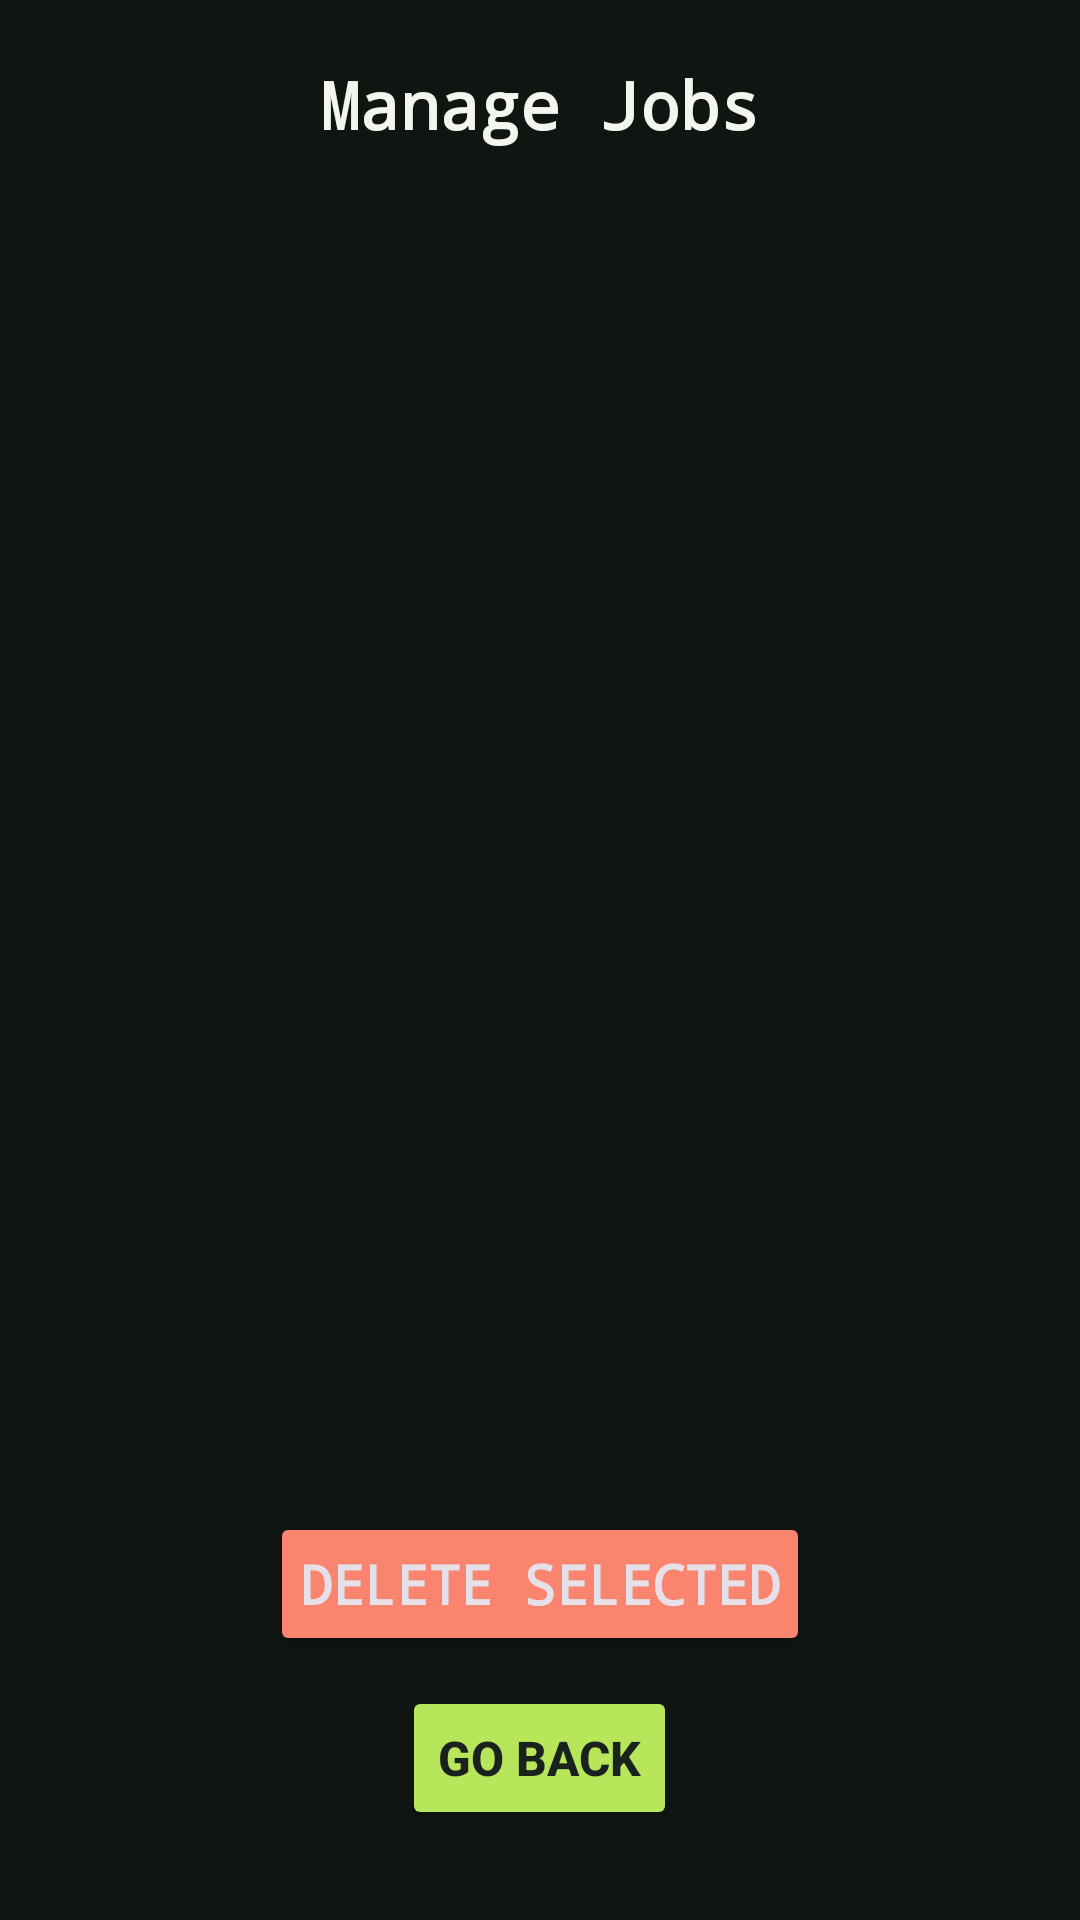

Write the Android layout XML for this screen, with the resource values it uses.
<!-- AndroidManifest.xml: application theme Theme.CRS2025 -->
<!-- res/layout/activity_manage_jobs.xml -->
<LinearLayout xmlns:android="http://schemas.android.com/apk/res/android"
    android:layout_width="match_parent"
    android:layout_height="match_parent"
    xmlns:app="http://schemas.android.com/apk/res-auto"
    android:orientation="vertical"
    android:padding="20dp"
    android:gravity="center">

    <TextView
        android:layout_width="wrap_content"
        android:layout_height="wrap_content"
        android:text="Manage Jobs"
        android:textSize="22sp"
        android:textStyle="bold"
        android:fontFamily="monospace"
        android:textColor="@color/text_primary"
        android:layout_marginBottom="20dp"/>

    <androidx.recyclerview.widget.RecyclerView
        android:id="@+id/recycler_jobs"
        android:layout_width="match_parent"
        android:layout_height="0dp"
        android:layout_weight="1"
        android:layout_marginStart="16dp"
        android:layout_marginEnd="16dp"
        android:scrollbars="vertical"/>

    <Button
        android:id="@+id/btn_delete_selected"
        android:layout_width="wrap_content"
        android:layout_height="wrap_content"
        android:text="Delete Selected"
        android:backgroundTint="@color/brand_coral"
        android:fontFamily="monospace"
        android:textSize="18sp"
        android:textStyle="bold"
        android:layout_gravity="center"
        android:padding="10dp"
        android:layout_marginTop="10dp"
        app:cornerRadius="12dp"/>

    <Button
        android:id="@+id/btn_go_back"
        android:layout_width="wrap_content"
        android:layout_height="wrap_content"
        android:text="Go Back"
        style="@style/GoBack"
        app:cornerRadius="12dp"/>

</LinearLayout>
<!-- resources referenced by this layout -->
<resources>
  <color name="brand_coral">#FFFB846F</color>
  <color name="text_primary">#FFF2F6EF</color>
  <style name="GoBack">
          <item name="android:backgroundTint">@color/brand_teal</item>
          <item name="android:textColor">@color/brand_ink</item>
          <item name="android:layout_gravity">center</item>
          <item name="android:fontFamily">sans-serif-medium</item>
          <item name="android:textSize">16sp</item>
          <item name="android:textStyle">bold</item>
          <item name="android:padding">12dp</item>
          <item name="android:layout_marginTop">10dp</item>
          <item name="android:layout_marginBottom">10dp</item>
      </style>
  <style name="Theme.CRS2025" parent="Base.Theme.CRS2025" />
  <color name="brand_teal">#FFB7E65B</color>
  <color name="brand_ink">#FF1B221E</color>
  <style name="Base.Theme.CRS2025" parent="Theme.Material3.Dark.NoActionBar">
          <item name="colorPrimary">@color/brand_teal</item>
          <item name="colorOnPrimary">@color/brand_ink</item>
          <item name="colorSecondary">@color/brand_coral</item>
          <item name="colorOnSecondary">@color/brand_ink</item>
          <item name="colorTertiary">@color/brand_lime</item>
          <item name="colorOnTertiary">@color/brand_ink</item>
          <item name="android:colorAccent">@color/brand_teal</item>
          <item name="android:windowBackground">@color/background_light</item>
          <item name="android:colorBackground">@color/background_light</item>
          <item name="colorOnBackground">@color/text_primary</item>
          <item name="colorSurface">@color/surface_card</item>
          <item name="colorOnSurface">@color/text_primary</item>
          <item name="colorSurfaceVariant">@color/surface_variant</item>
          <item name="colorOnSurfaceVariant">@color/text_secondary</item>
          <item name="android:statusBarColor">@color/background_light</item>
          <item name="android:navigationBarColor">@color/background_light</item>
          <item name="android:windowLightStatusBar">false</item>
          <item name="android:fontFamily">sans-serif</item>
      </style>
  <color name="brand_lime">#FFC8F477</color>
  <color name="background_light">#FF101512</color>
  <color name="surface_card">#FF1B221E</color>
  <color name="surface_variant">#FF252E29</color>
  <color name="text_secondary">#FFA2AEA5</color>
</resources>
